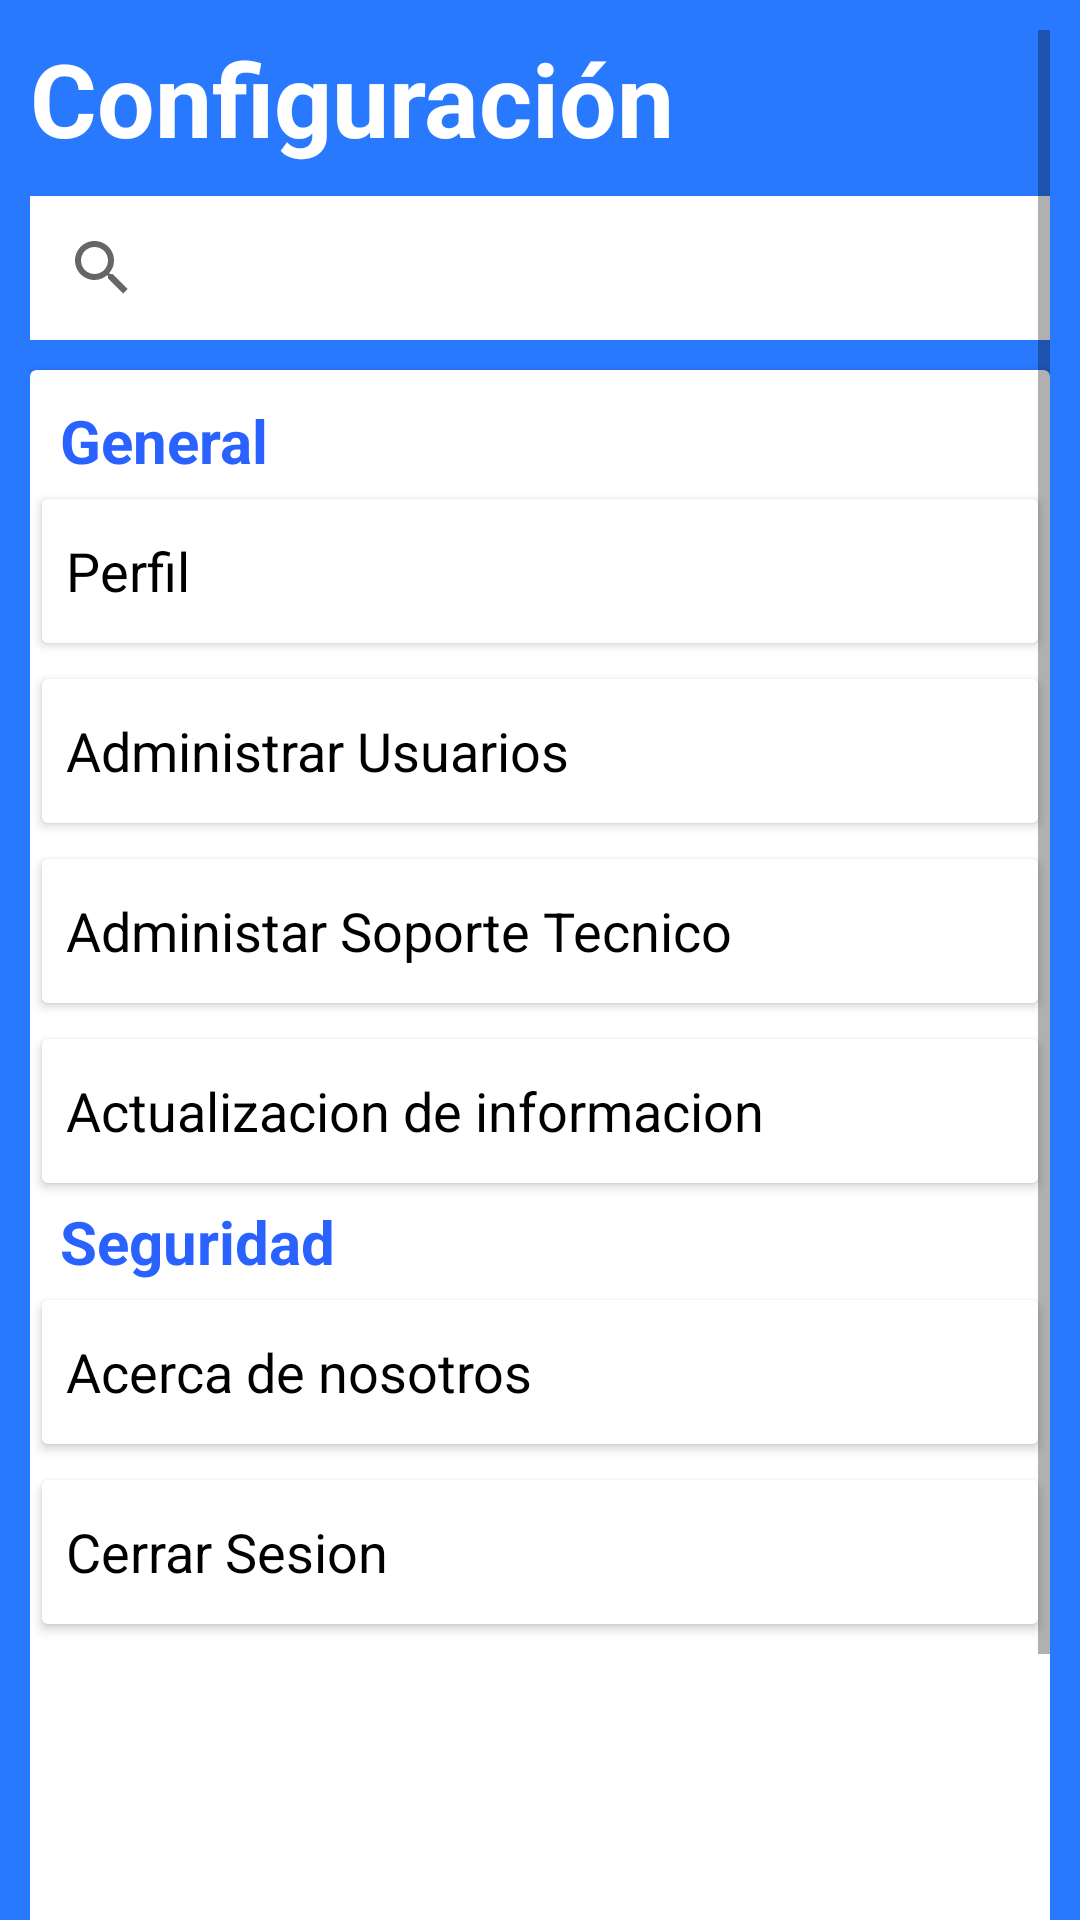

Android layout source for this screen:
<!-- AndroidManifest.xml: application theme Theme.SOES -->
<!-- res/layout/fragment_admin_configuracion.xml -->
<?xml version="1.0" encoding="utf-8"?>
<FrameLayout xmlns:android="http://schemas.android.com/apk/res/android"
    xmlns:tools="http://schemas.android.com/tools"
    android:layout_width="match_parent"
    xmlns:app="http://schemas.android.com/apk/res-auto"
    android:background="@color/azulBarra"
    android:layout_height="match_parent"
    tools:context=".admin.admin_fragmentConfiguracion">

    <ScrollView
        android:layout_width="match_parent"
        android:layout_height="match_parent"
        android:layout_marginLeft="10dp"
        android:layout_marginTop="10dp"
        android:layout_marginRight="10dp">

        <LinearLayout
            android:layout_width="match_parent"
            android:layout_height="wrap_content"
            android:orientation="vertical">

            <TextView
                android:id="@+id/textView5"
                android:layout_width="wrap_content"
                android:layout_height="wrap_content"
                android:text="Configuración"
                android:textColor="@color/blanco"
                android:textSize="34sp"
                android:textStyle="bold" />

            <SearchView
                android:layout_width="match_parent"
                android:layout_height="wrap_content"
                android:layout_marginTop="10dp"
                android:background="@color/blanco">

            </SearchView>

            <androidx.cardview.widget.CardView
                android:layout_width="match_parent"
                android:layout_height="620dp"
                android:layout_marginTop="10dp"
                android:backgroundTint="@color/blanco">

                <LinearLayout
                    android:layout_width="match_parent"
                    android:layout_height="match_parent"
                    android:orientation="vertical">

                    <TextView
                        android:id="@+id/textView21"
                        android:layout_width="wrap_content"
                        android:layout_height="wrap_content"
                        android:text="General"
                        android:textColor="#2962FF"
                        android:textSize="20sp"
                        android:textStyle="bold"
                        android:translationX="10dp"
                        android:translationY="10dp" />

                    <Button
                        android:id="@+id/miperfil"
                        app:icon="@drawable/baseline_person_24"
                        app:iconTint="@color/negro"
                        android:layout_width="match_parent"
                        android:layout_height="60dp"
                        android:layout_marginTop="10dp"
                        android:backgroundTint="@color/blanco"
                        android:freezesText="false"
                        android:text="Perfil"
                        android:textAlignment="textStart"
                        android:textAllCaps="false"
                        android:textAppearance="@style/TextAppearance.AppCompat.Medium"
                        android:textColor="@color/negro" />


                    <Button
                        android:id="@+id/adminUsuarios"
                        android:layout_width="match_parent"
                        android:layout_height="60dp"
                        android:backgroundTint="@color/blanco"
                        android:freezesText="false"
                        android:text="Administrar Usuarios"
                        android:textAlignment="textStart"
                        android:textAllCaps="false"
                        android:textAppearance="@style/TextAppearance.AppCompat.Medium"
                        android:textColor="@color/negro"
                        app:icon="@drawable/baseline_groups_24"
                        app:iconTint="@color/negro" />

                    <Button
                        android:id="@+id/soporteTecnico"
                        android:layout_width="match_parent"
                        android:layout_height="60dp"
                        android:backgroundTint="@color/blanco"
                        android:freezesText="false"
                        android:text="Administar Soporte Tecnico"
                        android:textAlignment="textStart"
                        android:textAllCaps="false"
                        android:textAppearance="@style/TextAppearance.AppCompat.Medium"
                        android:textColor="@color/negro"
                        app:icon="@drawable/baseline_support_24"
                        app:iconTint="@color/negro" />

                    <Button
                        android:id="@+id/ActualizacionInformacion"
                        android:layout_width="match_parent"
                        android:layout_height="60dp"
                        android:backgroundTint="@color/blanco"
                        android:freezesText="false"
                        android:text="Actualizacion de informacion"
                        android:textAlignment="textStart"
                        android:textAllCaps="false"
                        android:textAppearance="@style/TextAppearance.AppCompat.Medium"
                        android:textColor="@color/negro"
                        app:icon="@drawable/baseline_refresh_24"
                        app:iconTint="@color/negro" />

                    <TextView
                        android:id="@+id/textView23"
                        android:layout_width="wrap_content"
                        android:layout_height="wrap_content"
                        android:text="Seguridad"
                        android:textColor="#2962FF"
                        android:textSize="20sp"
                        android:textStyle="bold"
                        android:translationX="10dp" />

                    <Button
                        android:id="@+id/acercaNosotros"
                        app:icon="@drawable/baseline_info_24"
                        app:iconTint="@color/negro"
                        android:layout_width="match_parent"
                        android:layout_height="60dp"
                        android:backgroundTint="@color/blanco"
                        android:freezesText="false"
                        android:text="Acerca de nosotros"
                        android:textAlignment="textStart"
                        android:textAllCaps="false"
                        android:textAppearance="@style/TextAppearance.AppCompat.Medium"
                        android:textColor="@color/negro" />

                    <Button
                        android:id="@+id/cerrarSesion"
                        app:icon="@drawable/baseline_logout_24"
                        app:iconTint="@color/negro"
                        android:layout_width="match_parent"
                        android:layout_height="60dp"
                        android:backgroundTint="@color/blanco"
                        android:freezesText="false"
                        android:text="Cerrar Sesion"
                        android:textAlignment="textStart"
                        android:textAllCaps="false"
                        android:textAppearance="@style/TextAppearance.AppCompat.Medium"
                        android:textColor="@color/negro" />
                </LinearLayout>

            </androidx.cardview.widget.CardView>
        </LinearLayout>
    </ScrollView>
</FrameLayout>
<!-- resources referenced by this layout -->
<resources>
  <color name="azulBarra">#2979FF</color>
  <color name="blanco">#FFFFFFFF</color>
  <color name="negro">#FF000000</color>
  <style name="Theme.SOES" parent="Base.Theme.SOES" />
  <style name="Base.Theme.SOES" parent="Theme.MaterialComponents.DayNight.DarkActionBar">
          <item name="colorPrimary">@color/azulBarra</item>
          <item name="colorPrimaryVariant">@color/azulFondo</item>
  
          <item name="android:statusBarColor">@color/azulBarra</item>
      </style>
  <color name="azulFondo">#82B1FF</color>
</resources>
